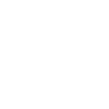
t = 0.00 s
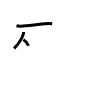
t = 3.00 s
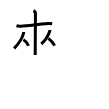
t = 6.00 s
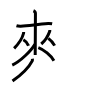
t = 9.00 s
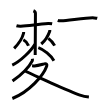
t = 12.00 s
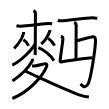
t = 15.00 s

The animated SVG that drew these frames (rendered in a browser with its animation timeline set to each time). Animation: 15 SMIL elements (animate=15); one cycle of 15.00 s.

<svg width="109px" height="109px" viewBox="0 0 px 109px" xmlns="http://www.w3.org/2000/svg" xmlns:xlink="http://www.w3.org/1999/xlink" xml:space="preserve" version="1.1"  baseProfile="full">
<path d="M16.46,25.74c1.31,0.4,2.8,0.43,4.31,0.4c7.98-0.14,15.82-1.93,27.44-2.7c1.5-0.1,2.44,0.07,3.94,0.35" style="fill:none;stroke:black;stroke-width:3;opacity:0">
  <animate attributeType="CSS" attributeName="opacity" from="0" to="1" begin="0s" dur="1s" repeatCount="0" fill="freeze" />
</path>
<path d="M23.63,32.02c0,0.42,0.05,0.76-0.07,1.24c-1.13,4.5-4.49,10.11-9.43,15.08" style="fill:none;stroke:black;stroke-width:3;opacity:0">
  <animate attributeType="CSS" attributeName="opacity" from="0" to="1" begin="1s" dur="1s" repeatCount="0" fill="freeze" />
</path>
<path d="M23.35,39.76c1.87,0.98,4.27,3.59,5.18,6.06" style="fill:none;stroke:black;stroke-width:3;opacity:0">
  <animate attributeType="CSS" attributeName="opacity" from="0" to="1" begin="2s" dur="1s" repeatCount="0" fill="freeze" />
</path>
<path d="M49.79,30.11c0,0.35,0.07,0.65-0.07,1.04c-1.17,3.39-4.51,9.42-8.49,12.84" style="fill:none;stroke:black;stroke-width:3;opacity:0">
  <animate attributeType="CSS" attributeName="opacity" from="0" to="1" begin="3s" dur="1s" repeatCount="0" fill="freeze" />
</path>
<path d="M48.31,38.35c2.67,1.93,4.72,4.34,6.32,7.27" style="fill:none;stroke:black;stroke-width:3;opacity:0">
  <animate attributeType="CSS" attributeName="opacity" from="0" to="1" begin="4s" dur="1s" repeatCount="0" fill="freeze" />
</path>
<path d="M33.44,10.75c1.1,0.44,1.99,1.96,1.99,2.87c0,9.27-0.22,32.88-0.22,41.38" style="fill:none;stroke:black;stroke-width:3;opacity:0">
  <animate attributeType="CSS" attributeName="opacity" from="0" to="1" begin="5s" dur="1s" repeatCount="0" fill="freeze" />
</path>
<path d="M34.93,44.2c-3.94,6.74-14.49,17.04-22.68,20.86" style="fill:none;stroke:black;stroke-width:3;opacity:0">
  <animate attributeType="CSS" attributeName="opacity" from="0" to="1" begin="6s" dur="1s" repeatCount="0" fill="freeze" />
</path>
<path d="M38.32,47.66c5.68,2.09,12.43,7.59,15.59,12.98" style="fill:none;stroke:black;stroke-width:3;opacity:0">
  <animate attributeType="CSS" attributeName="opacity" from="0" to="1" begin="7s" dur="1s" repeatCount="0" fill="freeze" />
</path>
<path d="M32.37,58.75c0.06,0.53,0.25,1.41-0.11,2.11c-2.76,5.39-9.51,12.89-19.75,20.2" style="fill:none;stroke:black;stroke-width:3;opacity:0">
  <animate attributeType="CSS" attributeName="opacity" from="0" to="1" begin="8s" dur="1s" repeatCount="0" fill="freeze" />
</path>
<path d="M32.07,65.77c0.26,0.03,1.67,0.29,2.42,0.2c3.34-0.36,6.22-1.21,9.72-2.12c2.4-0.63,3.08,0.72,2.47,2.44c-3.36,9.39-17.43,25.46-34.32,32.21" style="fill:none;stroke:black;stroke-width:3;opacity:0">
  <animate attributeType="CSS" attributeName="opacity" from="0" to="1" begin="9s" dur="1s" repeatCount="0" fill="freeze" />
</path>
<path d="M24.89,70.78c8,4.25,44.27,20.38,55.05,24.26c3.22,1.16,5.82,1.72,8.95,2.06" style="fill:none;stroke:black;stroke-width:3;opacity:0">
  <animate attributeType="CSS" attributeName="opacity" from="0" to="1" begin="10s" dur="1s" repeatCount="0" fill="freeze" />
</path>
<path d="M57.75,20.39c0.94,0.38,2.66,0.42,3.6,0.38c6.9-0.27,26.82-3.33,32.61-2.88c1.56,0.12,2.5,0.18,3.29,0.37" style="fill:none;stroke:black;stroke-width:3;opacity:0">
  <animate attributeType="CSS" attributeName="opacity" from="0" to="1" begin="11s" dur="1s" repeatCount="0" fill="freeze" />
</path>
<path d="M74.19,22.5c1.1,0.44,1.99,1.96,1.99,2.87c0,9.27-0.22,25.88-0.22,34.38" style="fill:none;stroke:black;stroke-width:3;opacity:0">
  <animate attributeType="CSS" attributeName="opacity" from="0" to="1" begin="12s" dur="1s" repeatCount="0" fill="freeze" />
</path>
<path d="M60.94,36.25c1.1,0.44,2.08,1.96,1.99,2.87C62,48,61.04,51.69,60.2,60c-0.2,2-0.45,2.25,2.3,1.75s25.5-4,29.75-4" style="fill:none;stroke:black;stroke-width:3;opacity:0">
  <animate attributeType="CSS" attributeName="opacity" from="0" to="1" begin="13s" dur="1s" repeatCount="0" fill="freeze" />
</path>
<path d="M76.11,41.04c5.93-1.69,13.5-3.68,16.79-4.3c2.14-0.4,2.73,1.82,2.61,4.66c-0.31,7.48-4.43,38.02-7.74,43.11c-3.09,4.75-6.34,0.28-7.2-0.61" style="fill:none;stroke:black;stroke-width:3;opacity:0">
  <animate attributeType="CSS" attributeName="opacity" from="0" to="1" begin="14s" dur="1s" repeatCount="0" fill="freeze" />
</path>
</svg>
